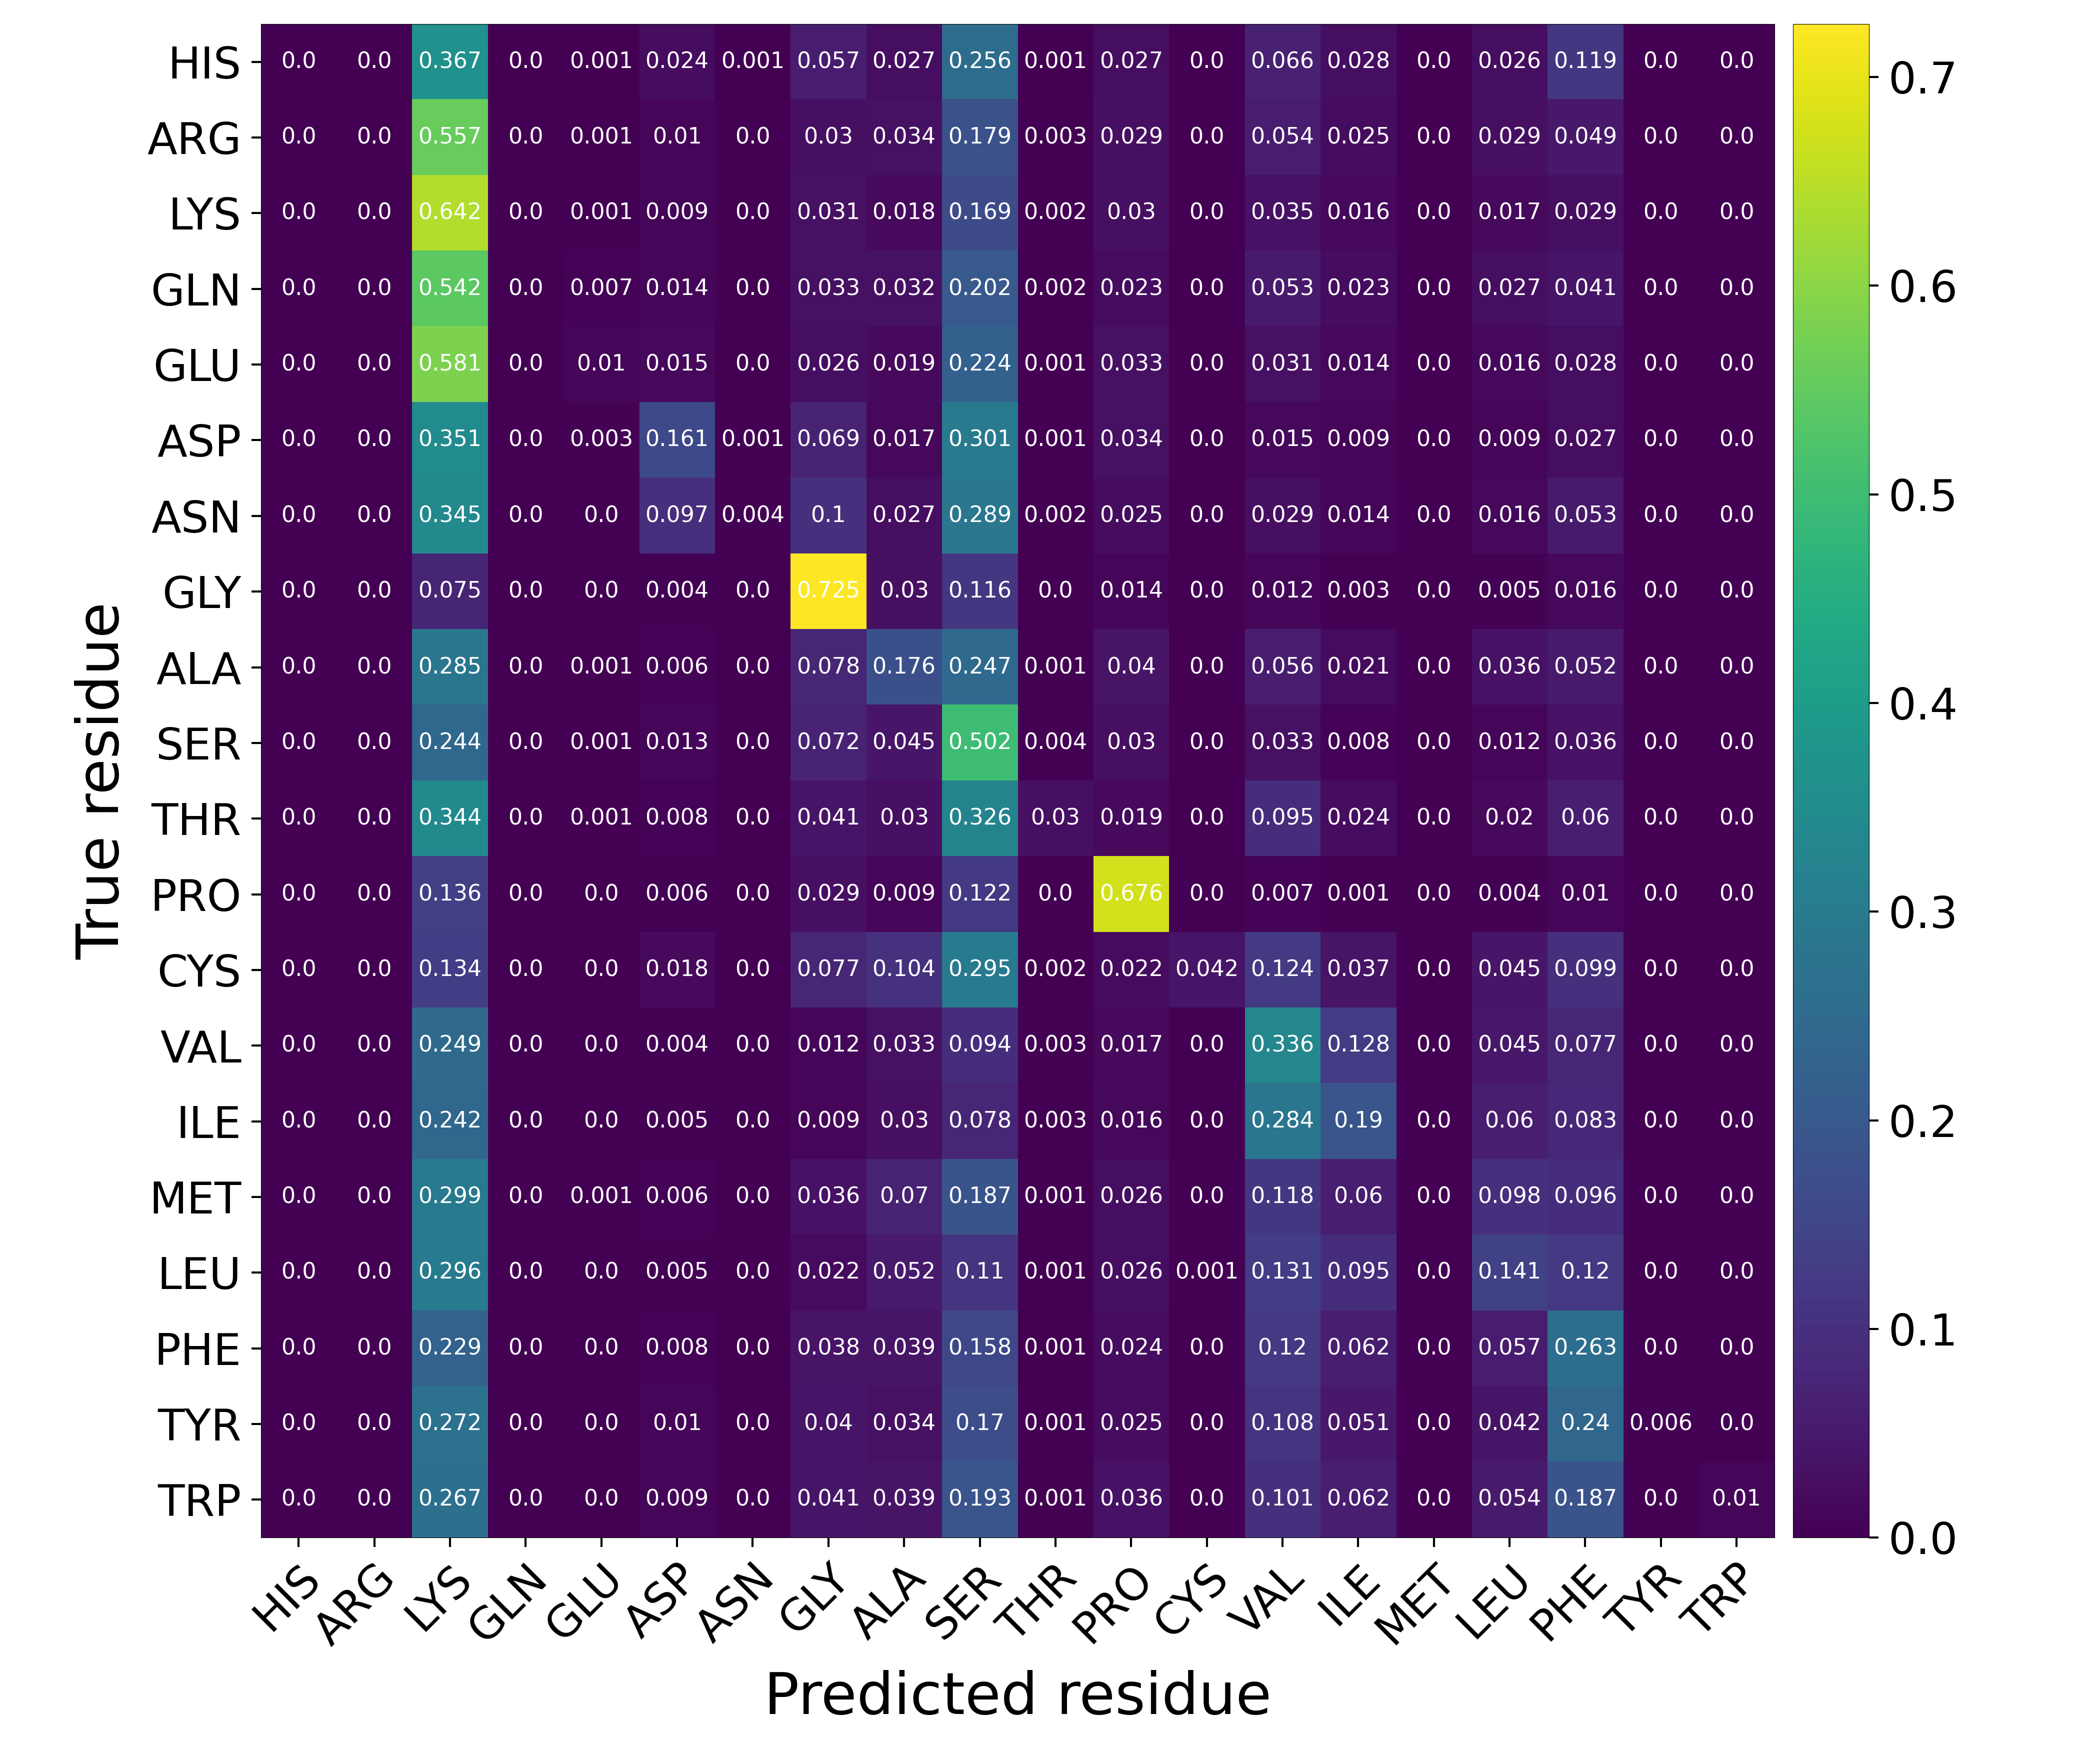

Values plotted in this chart, from the file beside it:
Predicted residue, True residue, Value
HIS, HIS, 0.0
HIS, ARG, 0.0
HIS, LYS, 0.3672
HIS, GLN, 0.0
HIS, GLU, 0.0006588
HIS, ASP, 0.02421
HIS, ASN, 0.0006588
HIS, GLY, 0.05721
HIS, ALA, 0.02718
HIS, SER, 0.2559
HIS, THR, 0.001482
HIS, PRO, 0.02679
HIS, CYS, 0.0002196
HIS, VAL, 0.06588
HIS, ILE, 0.0275
HIS, MET, 0.0
HIS, LEU, 0.02608
HIS, PHE, 0.1186
HIS, TYR, 0.0004392
HIS, TRP, 0.0
ARG, HIS, 0.0
ARG, ARG, 0.0
ARG, LYS, 0.5572
ARG, GLN, 0.0
ARG, GLU, 0.0006394
ARG, ASP, 0.01041
ARG, ASN, 0.0003581
ARG, GLY, 0.03033
ARG, ALA, 0.03366
ARG, SER, 0.1786
ARG, THR, 0.002609
ARG, PRO, 0.02865
ARG, CYS, 7.673026753286613e-05
ARG, VAL, 0.05427
ARG, ILE, 0.02494
ARG, MET, 0.0
ARG, LEU, 0.02872
ARG, PHE, 0.04947
ARG, TYR, 5.1153511688577424e-05
ARG, TRP, 0.0
LYS, HIS, 0.0
LYS, ARG, 0.0
LYS, LYS, 0.6422
LYS, GLN, 0.0
LYS, GLU, 0.0009181
LYS, ASP, 0.008722
LYS, ASN, 0.0002295
LYS, GLY, 0.03142
LYS, ALA, 0.01802
LYS, SER, 0.1693
LYS, THR, 0.001836
LYS, PRO, 0.02963
LYS, CYS, 0.0
LYS, VAL, 0.03463
LYS, ILE, 0.01639
LYS, MET, 0.0
LYS, LEU, 0.01747
LYS, PHE, 0.02915
LYS, TYR, 6.885629690835227e-05
LYS, TRP, 2.2952098969450758e-05
... 340 more rows
